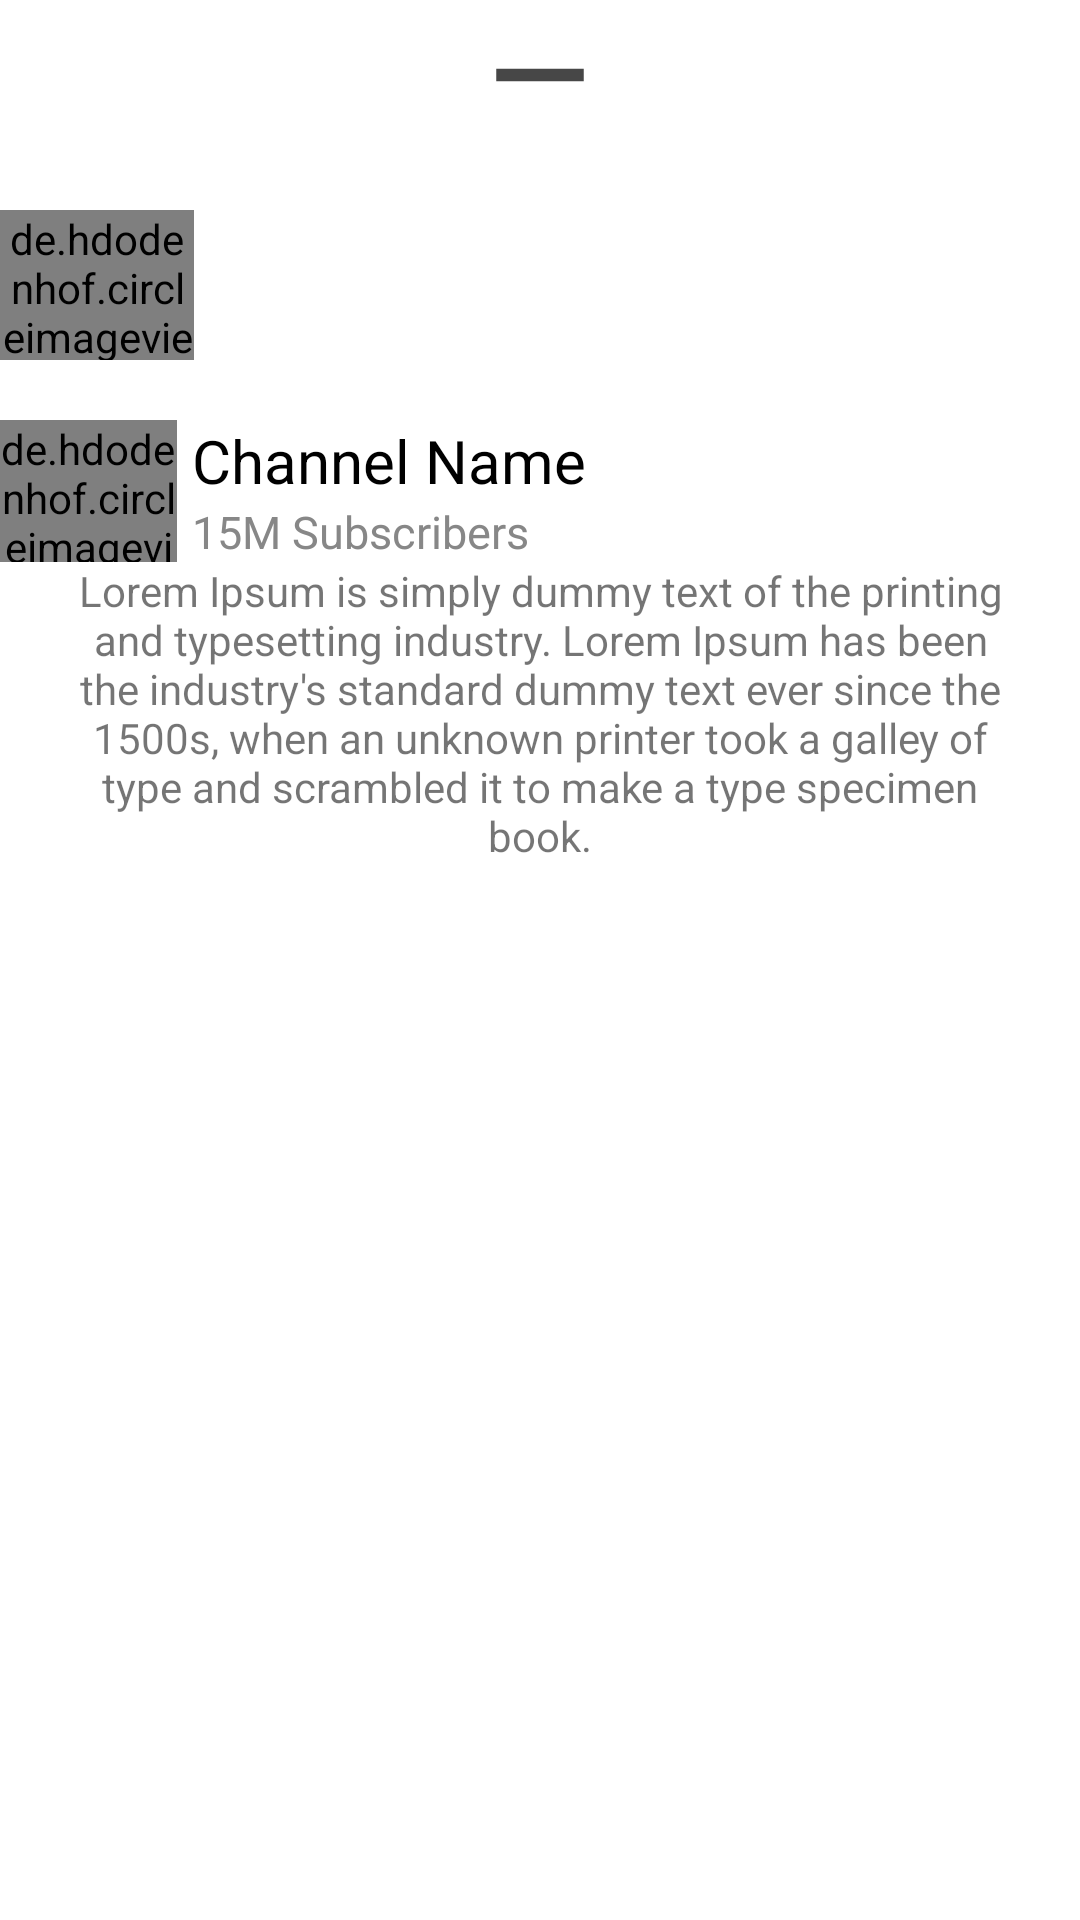

Write the Android layout XML for this screen, with the resource values it uses.
<!-- AndroidManifest.xml: application theme Theme.Watchly -->
<!-- res/layout/user_preview_layout.xml -->
<?xml version="1.0" encoding="utf-8"?>
<LinearLayout xmlns:android="http://schemas.android.com/apk/res/android"
    android:layout_width="match_parent"
    android:layout_height="match_parent"
    xmlns:tools="http://schemas.android.com/tools"
    android:orientation="vertical">

    <ImageView
        android:id="@+id/close"
        android:layout_width="match_parent"
        android:layout_height="wrap_content"
        android:background="@drawable/channel_settings_button_click"
        android:foregroundGravity="center"
        android:src="@drawable/ic_baseline_remove_24"/>

    <LinearLayout
        android:layout_width="match_parent"
        android:layout_height="wrap_content"
        android:layout_marginTop="20dp"
        android:orientation="horizontal">

        <de.hdodenhof.circleimageview.CircleImageView
            android:id="@+id/UserImage"
            android:layout_width="50dp"
            android:layout_height="50dp"
            android:layout_weight="1"
            android:src="@color/GrayTextColor" />

        <TextView
            android:id="@+id/username_name_lastname"
            android:layout_width="0dp"
            android:layout_height="match_parent"
            android:layout_weight="20"
            android:baselineAligned="false"
            android:ellipsize="end"
            android:gravity="center|start"
            android:maxLines="1"
            android:textColor="@color/black"
            android:textSize="20sp"
            tools:text="Username/lastname/Name" />

    </LinearLayout>

    <LinearLayout
        android:id="@+id/layoutChannel"
        android:layout_width="match_parent"
        android:layout_height="wrap_content"
        android:layout_marginTop="20dp"
        android:orientation="horizontal">

        <de.hdodenhof.circleimageview.CircleImageView
            android:id="@+id/channelImage"
            android:layout_width="0dp"
            android:layout_height="match_parent"
            android:layout_weight="1"
            android:src="@color/GrayTextColor" />

        <LinearLayout
            android:id="@+id/channelLayout"
            android:layout_width="0dp"
            android:layout_height="wrap_content"
            android:layout_marginStart="5dp"
            android:layout_weight="5"
            android:orientation="vertical">

            <TextView
                android:id="@+id/ChannelName"
                android:layout_width="match_parent"
                android:layout_height="wrap_content"
                android:ellipsize="end"
                android:maxLines="1"
                android:text="Channel Name"
                android:textColor="@color/black"
                android:textSize="20sp" />

            <TextView
                android:id="@+id/ChannelSubscribers"
                android:layout_width="match_parent"
                android:layout_height="wrap_content"
                android:ellipsize="end"
                android:maxLines="1"
                android:text="15M Subscribers"
                android:textColor="@color/GrayTextColor"
                android:textSize="15sp" />
        </LinearLayout>

    </LinearLayout>

    <TextView
        android:layout_width="match_parent"
        android:layout_height="wrap_content"
        android:gravity="center"
        android:layout_marginHorizontal="20dp"
        android:text="Lorem Ipsum is simply dummy text of the printing and typesetting industry. Lorem Ipsum has been the industry's standard dummy text ever since the 1500s, when an unknown printer took a galley of type and scrambled it to make a type specimen book."/>

</LinearLayout>
<!-- resources referenced by this layout -->
<resources>
  <color name="GrayTextColor">#878787</color>
  <color name="black">#FF000000</color>
  <!-- drawable channel_settings_button_click (drawable) -->
  <?xml version="1.0" encoding="utf-8"?>
  <ripple xmlns:android="http://schemas.android.com/apk/res/android"
      android:color="@color/GrayTextColor">
      <item android:id="@android:id/mask">
          <shape android:shape="rectangle">
              <solid android:color="@color/MidGrayColor"/>
          </shape>
  
      </item>
  
      <item android:drawable="@android:color/transparent"/>
  </ripple>
  <!-- drawable ic_baseline_remove_24 (drawable) -->
  <vector android:height="50dp" android:tint="#474747"
      android:viewportHeight="24" android:viewportWidth="24"
      android:width="50dp" xmlns:android="http://schemas.android.com/apk/res/android">
      <path android:fillColor="@android:color/white" android:pathData="M19,13H5v-2h14v2z"/>
  </vector>
  <style name="Theme.Watchly" parent="Theme.MaterialComponents.DayNight.NoActionBar">
          
          <item name="colorPrimary">@color/MainColor1</item>
          <item name="colorPrimaryVariant">@color/purple_700</item>
          <item name="colorOnPrimary">@color/white</item>
          
          <item name="colorSecondary">@color/teal_200</item>
          <item name="colorSecondaryVariant">@color/teal_700</item>
          <item name="colorOnSecondary">@color/black</item>
          
          <item name="android:statusBarColor" tools:targetApi="l">@color/MainColor1</item>
          
      </style>
  <color name="MidGrayColor">#2B2A2A</color>
  <color name="MainColor1">#16151C</color>
  <color name="purple_700">#FF3700B3</color>
  <color name="white">#FFFFFFFF</color>
  <color name="teal_200">#FF03DAC5</color>
  <color name="teal_700">#FF018786</color>
</resources>
